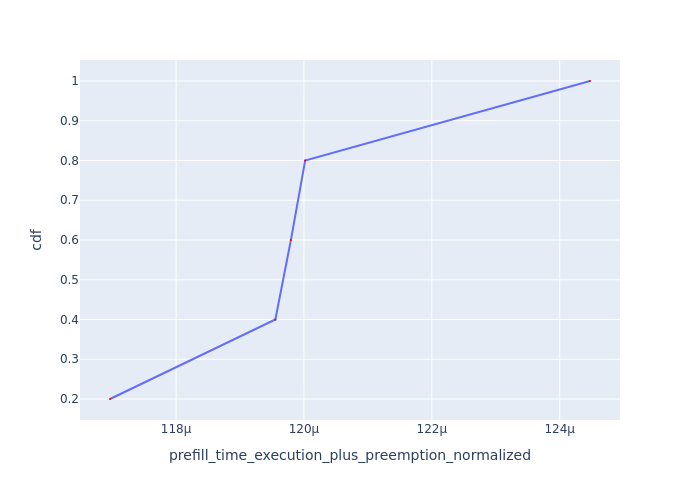

The table this chart was drawn from, first rows:
Request Id, prefill_time_execution_plus_preemption_n…, cdf
0_4, 0.000117, 0.2
0_1, 0.0001196, 0.4
0_2, 0.0001198, 0.6
0_3, 0.00012, 0.8
0_0, 0.0001245, 1.0
